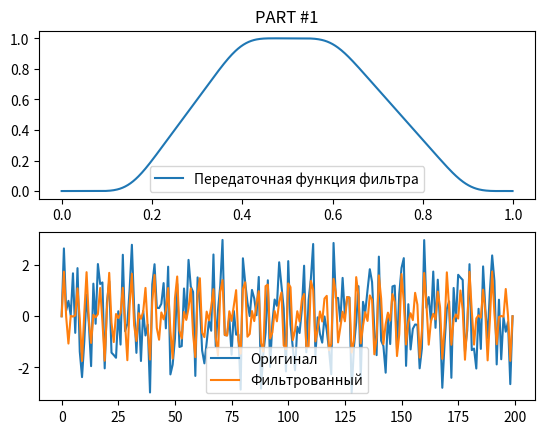

Write the Python code that produced this figure.
import matplotlib.pyplot as plt
import numpy as np
import scipy.signal as sgn


# PART 1
def createSignal(Fs, myfreqs):
    t = np.linspace(0, 1, Fs)
    waves = np.zeros((len(myfreqs), Fs))
    for i in range(len(myfreqs)):
        waves[i] = np.sin(2 * np.pi * myfreqs[i] * t)
    totalwave = np.sum(waves, axis=0)
    # print(totalwave)
    return totalwave

# PART 2


def __init__():
#PART 1
    Fs = 200
    myfreqs = [15, 40, 60, 90]
    order = 50
    #f=myf/Fs*2
    freq = [0, 0.15, 0.4, 0.6, 0.9, 1]
    gain = [0, 0, 1, 1, 0, 0]

    totalwave = createSignal(Fs, myfreqs)
    b = sgn.firwin2(order, freq, gain)

    w, h = sgn.freqz(b)
    sig_ff = sgn.filtfilt(b, 1, totalwave)
    # sig_lf = sgn.lfilter(b, 1, totalwave)

    plt.figure()

    plt.subplot(2, 1, 1)
    plt.plot(w / np.pi, abs(h), label="Передаточная функция фильтра")
    plt.legend()
    plt.title("PART #1")

    plt.subplot(2, 1, 2)
    plt.plot(totalwave, label="Оригинал")
    plt.plot(sig_ff, label="Фильтрованный")
    # plt.plot(sig_lf)
    plt.legend()

#PART 2


    plt.show()


__init__()
